Labelled photos from "HAM10000", an image-classification folder in adikuma/Skin-Lesion-Classification. The possible labels are: akiec, bcc, bkl, mel, vasc.

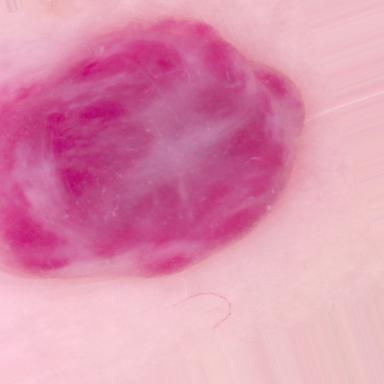
Label: vasc

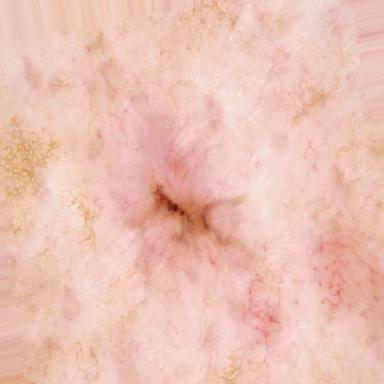
Label: bcc

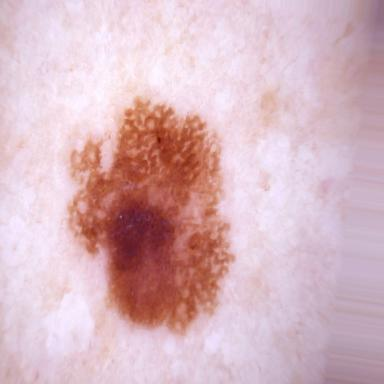
Label: bkl

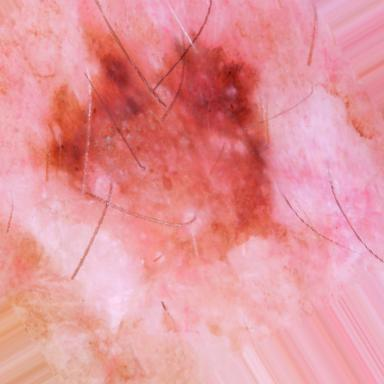
Label: akiec

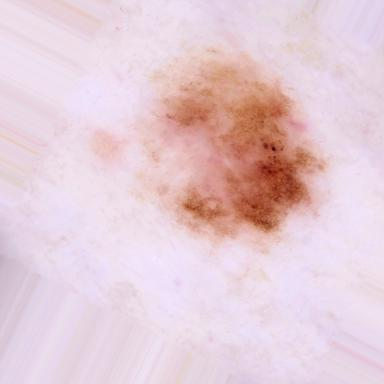
Label: mel

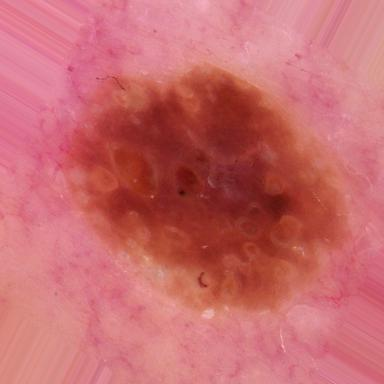
Label: bkl
